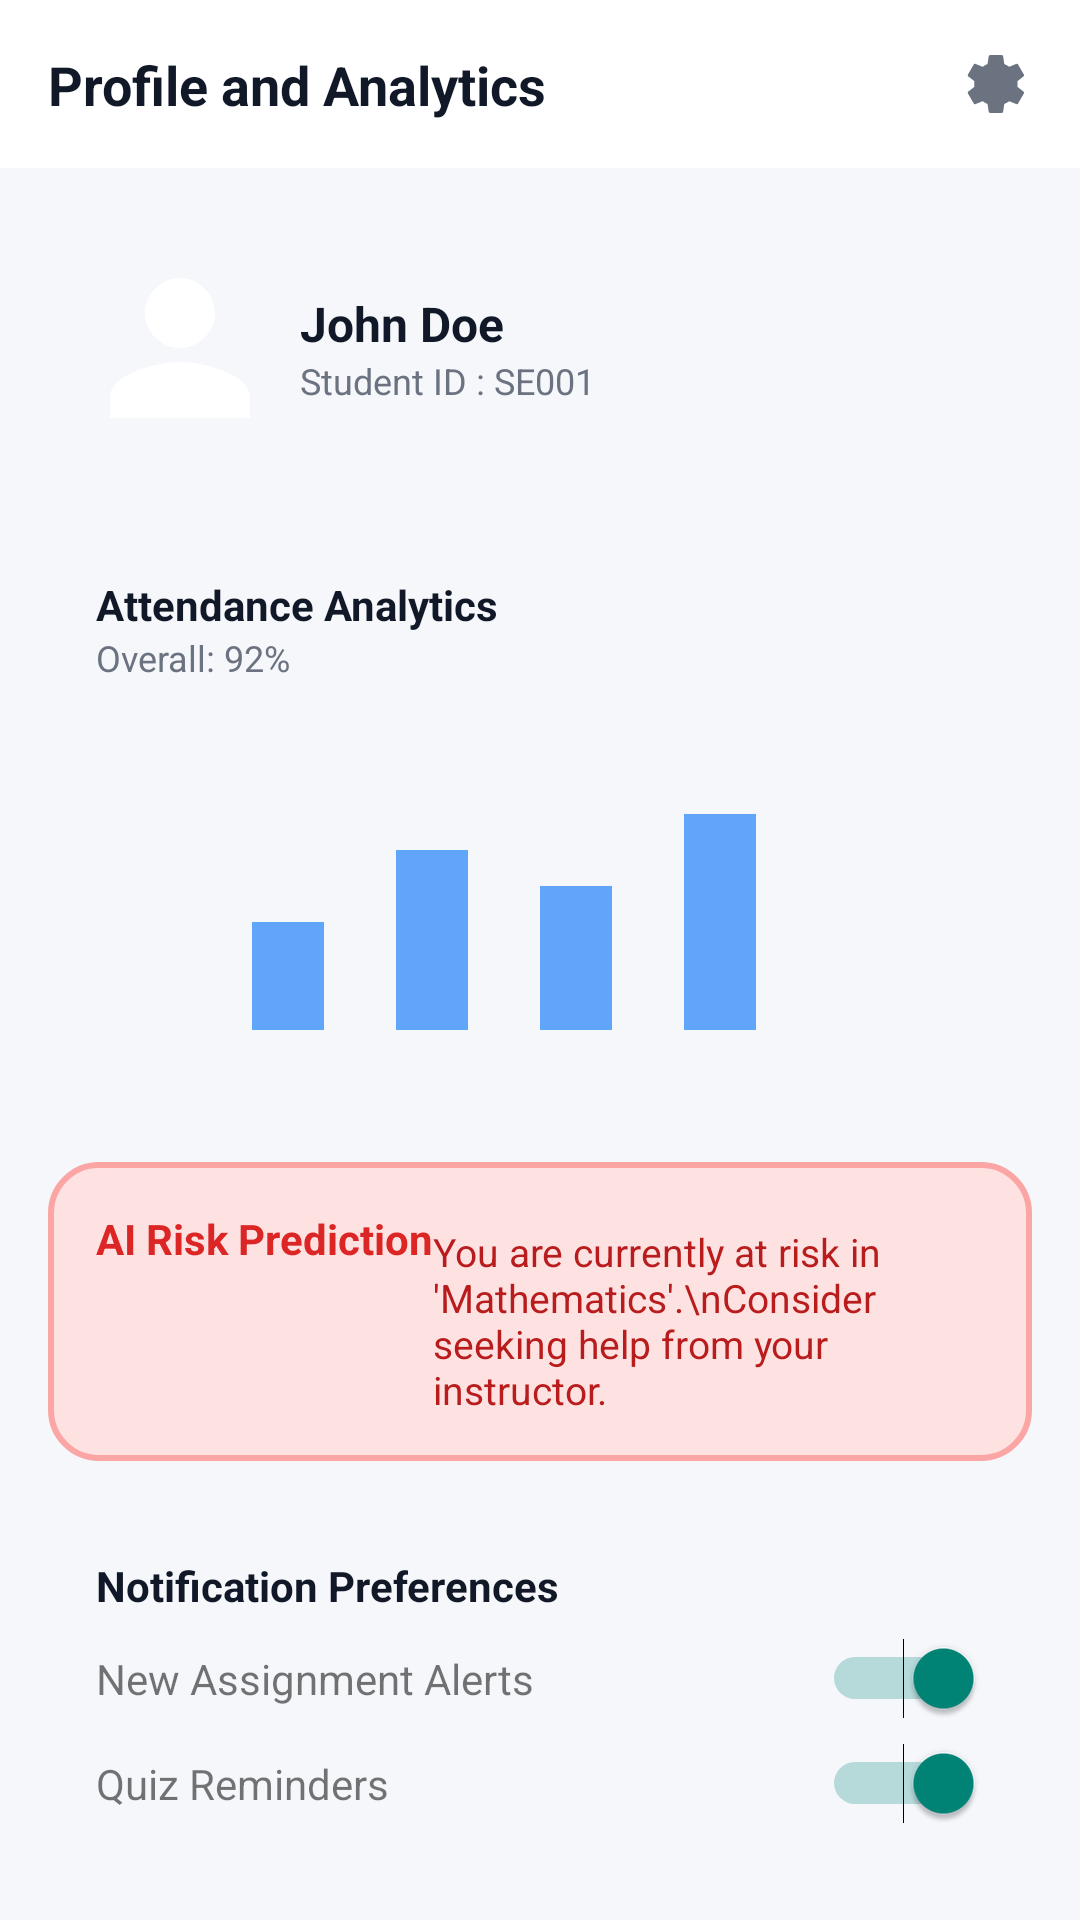

Layout XML and referenced resources for this Android screen:
<!-- AndroidManifest.xml: application theme Theme.TeamSquadX -->
<!-- res/layout/activity_profile.xml -->
<?xml version="1.0" encoding="utf-8"?>
<LinearLayout xmlns:android="http://schemas.android.com/apk/res/android"
    xmlns:app="http://schemas.android.com/apk/res-auto"
    android:layout_width="match_parent"
    android:layout_height="match_parent"
    android:background="#F5F7FB"
    android:orientation="vertical">

    
    <LinearLayout
        android:layout_width="match_parent"
        android:layout_height="56dp"
        android:background="#FFFFFF"
        android:gravity="center_vertical"
        android:orientation="horizontal"
        android:padding="16dp">

        <TextView
            android:layout_width="0dp"
            android:layout_height="wrap_content"
            android:layout_weight="1"
            android:text="Profile and Analytics"
            android:textColor="#111827"
            android:textSize="18sp"
            android:textStyle="bold" />

        <ImageView
            android:id="@+id/btnSettings"
            android:layout_width="24dp"
            android:layout_height="24dp"
            android:src="@drawable/ic_settings"
            app:tint="#6B7280" />
    </LinearLayout>

    <ScrollView
        android:layout_width="match_parent"
        android:layout_height="match_parent"
        android:padding="16dp">

        <LinearLayout
            android:layout_width="match_parent"
            android:layout_height="wrap_content"
            android:orientation="vertical">

            
            <LinearLayout
                android:layout_width="match_parent"
                android:layout_height="wrap_content"
                android:background="@drawable/bg_card_white"
                android:gravity="center_vertical"
                android:orientation="horizontal"
                android:padding="16dp">

                <ImageView
                    android:id="@+id/imgProfile"
                    android:layout_width="56dp"
                    android:layout_height="56dp"
                    android:background="?attr/selectableItemBackgroundBorderless"
                    android:clickable="true"
                    android:focusable="true"
                    android:scaleType="centerCrop"
                    android:src="@drawable/ic_profile" />



                <LinearLayout
                    android:layout_width="wrap_content"
                    android:layout_height="wrap_content"
                    android:layout_marginStart="12dp"
                    android:orientation="vertical">

                    <TextView
                        android:id="@+id/tvName"
                        android:layout_width="wrap_content"
                        android:layout_height="wrap_content"
                        android:text="John Doe"
                        android:textColor="#111827"
                        android:textSize="16sp"
                        android:textStyle="bold" />

                    <TextView
                        android:id="@+id/tvStudentId"
                        android:layout_width="wrap_content"
                        android:layout_height="wrap_content"
                        android:text="Student ID : SE001"
                        android:textColor="#6B7280"
                        android:textSize="12sp" />
                </LinearLayout>
            </LinearLayout>

            
            <LinearLayout
                android:layout_width="match_parent"
                android:layout_height="wrap_content"
                android:layout_marginTop="16dp"
                android:background="@drawable/bg_card_white"
                android:orientation="vertical"
                android:padding="16dp">

                <TextView
                    android:layout_width="wrap_content"
                    android:layout_height="wrap_content"
                    android:text="Attendance Analytics"
                    android:textColor="#111827"
                    android:textStyle="bold" />

                <TextView
                    android:layout_width="wrap_content"
                    android:layout_height="wrap_content"
                    android:layout_marginBottom="8dp"
                    android:text="Overall: 92%"
                    android:textColor="#6B7280"
                    android:textSize="12sp" />

                
                <ImageView
                    android:layout_width="match_parent"
                    android:layout_height="120dp"
                    android:scaleType="fitCenter"
                    android:src="@drawable/ic_bar_chart" />
            </LinearLayout>

            
            <LinearLayout
                android:layout_width="match_parent"
                android:layout_height="wrap_content"
                android:layout_marginTop="16dp"
                android:background="@drawable/bg_risk_card"
                android:padding="16dp">

                <TextView
                    android:layout_width="wrap_content"
                    android:layout_height="wrap_content"
                    android:text="AI Risk Prediction"
                    android:textColor="#DC2626"
                    android:textStyle="bold" />

                <TextView
                    android:layout_width="wrap_content"
                    android:layout_height="wrap_content"
                    android:layout_marginTop="4dp"
                    android:text="You are currently at risk in 'Mathematics'.\nConsider seeking help from your instructor."
                    android:textColor="#B91C1C"
                    android:textSize="13sp" />
            </LinearLayout>

            
            <LinearLayout
                android:layout_width="match_parent"
                android:layout_height="wrap_content"
                android:layout_marginTop="16dp"
                android:background="@drawable/bg_card_white"
                android:orientation="vertical"
                android:padding="16dp">

                <TextView
                    android:layout_width="wrap_content"
                    android:layout_height="wrap_content"
                    android:layout_marginBottom="8dp"
                    android:text="Notification Preferences"
                    android:textColor="#111827"
                    android:textStyle="bold" />

                <LinearLayout
                    android:layout_width="match_parent"
                    android:layout_height="wrap_content"
                    android:gravity="center_vertical"
                    android:orientation="horizontal">

                    <TextView
                        android:layout_width="0dp"
                        android:layout_height="wrap_content"
                        android:layout_weight="1"
                        android:text="New Assignment Alerts" />

                    <Switch
                        android:layout_width="wrap_content"
                        android:layout_height="wrap_content"
                        android:checked="true" />
                </LinearLayout>

                <LinearLayout
                    android:layout_width="match_parent"
                    android:layout_height="wrap_content"
                    android:layout_marginTop="8dp"
                    android:gravity="center_vertical"
                    android:orientation="horizontal">

                    <TextView
                        android:layout_width="0dp"
                        android:layout_height="wrap_content"
                        android:layout_weight="1"
                        android:text="Quiz Reminders" />

                    <Switch
                        android:layout_width="wrap_content"
                        android:layout_height="wrap_content"
                        android:checked="true" />
                </LinearLayout>
            </LinearLayout>

        </LinearLayout>
    </ScrollView>

</LinearLayout>
<!-- resources referenced by this layout -->
<resources>
  <!-- drawable bg_risk_card (drawable) -->
  <?xml version="1.0" encoding="utf-8"?>
  <shape xmlns:android="http://schemas.android.com/apk/res/android">
      <solid android:color="#FEE2E2"/>
      <stroke
          android:width="2dp"
          android:color="#FCA5A5"/>
      <corners android:radius="16dp"/>
  </shape>
  <!-- drawable ic_bar_chart (drawable) -->
  <vector xmlns:android="http://schemas.android.com/apk/res/android"
      android:width="200dp"
      android:height="100dp"
      android:viewportWidth="200"
      android:viewportHeight="100">
  
      <path android:fillColor="#60A5FA" android:pathData="M20,60h20v30h-20z"/>
      <path android:fillColor="#60A5FA" android:pathData="M60,40h20v50h-20z"/>
      <path android:fillColor="#60A5FA" android:pathData="M100,50h20v40h-20z"/>
      <path android:fillColor="#60A5FA" android:pathData="M140,30h20v60h-20z"/>
  </vector>
  <!-- drawable ic_profile (drawable) -->
  <vector xmlns:android="http://schemas.android.com/apk/res/android"
      android:width="24dp"
      android:height="24dp"
      android:viewportWidth="24"
      android:viewportHeight="24"
      android:tint="#FFFFFF">
      <path
          android:fillColor="@android:color/white"
          android:pathData="M12,12c2.7,0 5,-2.3 5,-5s-2.3,-5 -5,-5 -5,2.3 -5,5 2.3,5 5,5zM12,14c-3.3,0 -10,1.7 -10,5v3h20v-3c0,-3.3 -6.7,-5 -10,-5z"/>
  </vector>
  <!-- drawable ic_settings (drawable) -->
  <vector xmlns:android="http://schemas.android.com/apk/res/android"
      android:width="24dp"
      android:height="24dp"
      android:viewportWidth="24"
      android:viewportHeight="24">
  
      <path
          android:fillColor="#6B7280"
          android:pathData="M19.14,12.94a7.48,7.48 0,0 0,.05 -.94a7.48,7.48 0,0 0 -.05 -.94l2.03,-1.58a.5,.5 0,0 0,.12 -.64l-1.92,-3.32a.5,.5 0,0 0 -.6 -.22l-2.39,.96a7.03,7.03 0,0 0 -1.63 -.94l-.36,-2.54a.5,.5 0,0 0 -.5 -.42h-3.84a.5,.5 0,0 0 -.5,.42l-.36,2.54a7.03,7.03 0,0 0 -1.63,.94l-2.39,-.96a.5,.5 0,0 0 -.6,.22l-1.92,3.32a.5,.5 0,0 0,.12,.64l2.03,1.58a7.48,7.48 0,0 0 -.05,.94a7.48,7.48 0,0 0 .05,.94l-2.03,1.58a.5,.5 0,0 0 -.12,.64l1.92,3.32a.5,.5 0,0 0 .6,.22l2.39,-.96a7.03,7.03 0,0 0 1.63,.94l.36,2.54a.5,.5 0,0 0 .5,.42h3.84a.5,.5 0,0 0 .5,-.42l.36,-2.54a7.03,7.03 0,0 0 1.63,-.94l2.39,.96a.5,.5 0,0 0 .6,-.22l1.92,-3.32a.5,.5 0,0 0 -.12,-.64l-2.03,-1.58z"/>
  </vector>
  <style name="Theme.TeamSquadX" parent="Theme.AppCompat.Light.NoActionBar">
          <item name="colorPrimary">@color/purple_500</item>
          <item name="colorPrimaryVariant">@color/purple_700</item>
          <item name="colorOnPrimary">@color/white</item>
          <item name="colorSecondary">@color/teal_200</item>
          <item name="colorSecondaryVariant">@color/teal_700</item>
          <item name="colorOnSecondary">@color/black</item>
          <item name="android:statusBarColor">?attr/colorPrimaryVariant</item>
      </style>
  <!-- not gathered from this repository: default colours our renderer supplied (Android Studio template values) -->
  <color name="purple_500">#FF6200EE</color>
  <color name="purple_700">#FF3700B3</color>
  <color name="teal_200">#FF03DAC5</color>
  <color name="teal_700">#FF018786</color>
  <color name="black">#FF000000</color>
  <color name="white">#FFFFFFFF</color>
</resources>
